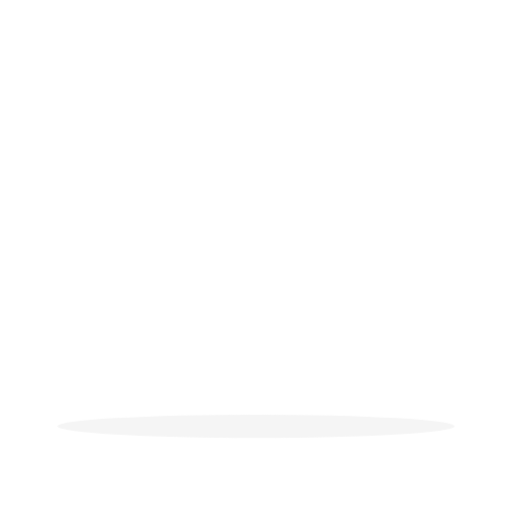
t = 0.00 s
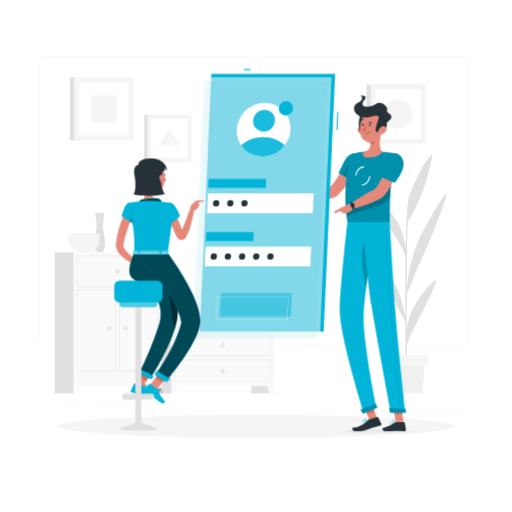
t = 1.15 s
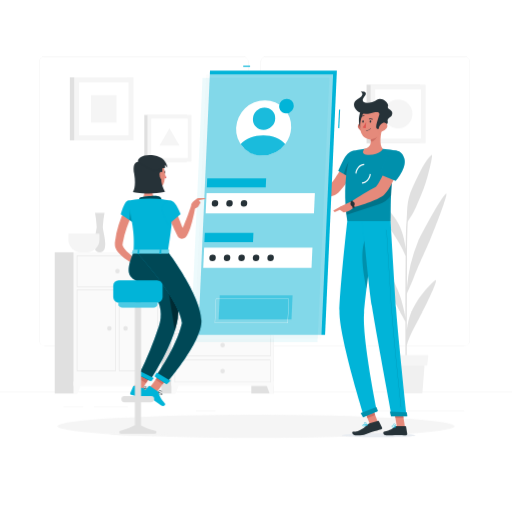
t = 2.20 s
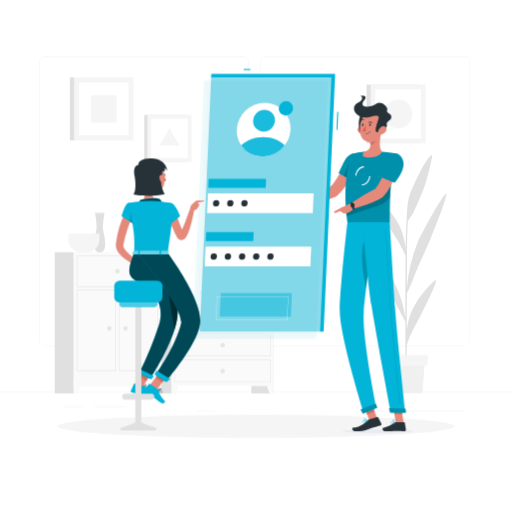
t = 3.55 s
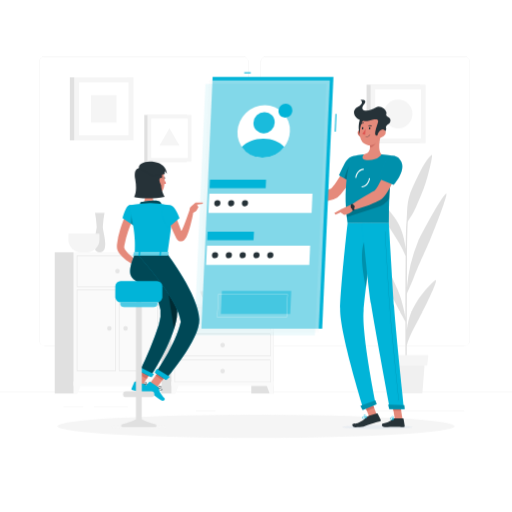
t = 4.60 s
t = 5.80 s: frame unchanged from t = 4.60 s, image omitted

The animated SVG that drew these frames (rendered in a browser with its animation timeline set to each time). Animation: 2 CSS @keyframes rules; one cycle of 7.00 s, repeats indefinitely.

<svg class="animated" id="freepik_stories-mobile-login" xmlns="http://www.w3.org/2000/svg" viewBox="0 0 500 500" version="1.1" xmlns:xlink="http://www.w3.org/1999/xlink" xmlns:svgjs="http://svgjs.com/svgjs"><style>svg#freepik_stories-mobile-login:not(.animated) .animable {opacity: 0;}svg#freepik_stories-mobile-login.animated #freepik--background-complete--inject-2 {animation: 1s 1 forwards cubic-bezier(.36,-0.01,.5,1.38) fadeIn;animation-delay: 0s;}svg#freepik_stories-mobile-login.animated #freepik--character-2--inject-2 {animation: 1s 1 forwards cubic-bezier(.36,-0.01,.5,1.38) fadeIn,6s Infinite  linear heartbeat;animation-delay: 0s,1s;}svg#freepik_stories-mobile-login.animated #freepik--Screen--inject-2 {animation: 1s 1 forwards cubic-bezier(.36,-0.01,.5,1.38) fadeIn,6s Infinite  linear heartbeat;animation-delay: 0s,1s;}svg#freepik_stories-mobile-login.animated #freepik--character-1--inject-2 {animation: 1s 1 forwards cubic-bezier(.36,-0.01,.5,1.38) fadeIn,6s Infinite  linear heartbeat;animation-delay: 0s,1s;}            @keyframes fadeIn {                0% {                    opacity: 0;                }                100% {                    opacity: 1;                }            }                    @keyframes heartbeat {                0% {                    transform: scale(1);                }                10% {                    transform: scale(1.1);                }                30% {                    transform: scale(1);                }                40% {                    transform: scale(1);                }                50% {                    transform: scale(1.1);                }                60% {                    transform: scale(1);                }                100% {                    transform: scale(1);                }            }        </style><g id="freepik--background-complete--inject-2" class="animable" style="transform-origin: 250px 231.02px;"><rect y="382.4" width="500" height="0.25" style="fill: rgb(230, 230, 230); transform-origin: 250px 382.525px;" id="elizyg0iwjsmf" class="animable"></rect><rect x="91.7" y="397.53" width="33.12" height="0.25" style="fill: rgb(230, 230, 230); transform-origin: 108.26px 397.655px;" id="eli46ed28t48m" class="animable"></rect><rect x="62.03" y="397.53" width="19.19" height="0.25" style="fill: rgb(230, 230, 230); transform-origin: 71.625px 397.655px;" id="el4qb8zavnf89" class="animable"></rect><rect x="191.36" y="401.21" width="19.19" height="0.25" style="fill: rgb(230, 230, 230); transform-origin: 200.955px 401.335px;" id="elnyhw582gjyj" class="animable"></rect><rect x="267.42" y="406.79" width="43.19" height="0.25" style="fill: rgb(230, 230, 230); transform-origin: 289.015px 406.915px;" id="elp6b6mhfcwg8" class="animable"></rect><rect x="252.19" y="406.79" width="6.33" height="0.25" style="fill: rgb(230, 230, 230); transform-origin: 255.355px 406.915px;" id="elw42pv6fo0wd" class="animable"></rect><rect x="359.67" y="401.21" width="93.68" height="0.25" style="fill: rgb(230, 230, 230); transform-origin: 406.51px 401.335px;" id="el6kq6q54iouc" class="animable"></rect><path d="M237,337.8H43.91a5.71,5.71,0,0,1-5.7-5.71V60.66A5.71,5.71,0,0,1,43.91,55H237a5.71,5.71,0,0,1,5.71,5.71V332.09A5.71,5.71,0,0,1,237,337.8ZM43.91,55.2a5.46,5.46,0,0,0-5.45,5.46V332.09a5.46,5.46,0,0,0,5.45,5.46H237a5.47,5.47,0,0,0,5.46-5.46V60.66A5.47,5.47,0,0,0,237,55.2Z" style="fill: rgb(230, 230, 230); transform-origin: 140.46px 196.4px;" id="el9p5ohgolfa9" class="animable"></path><path d="M453.31,337.8H260.21a5.72,5.72,0,0,1-5.71-5.71V60.66A5.72,5.72,0,0,1,260.21,55h193.1A5.71,5.71,0,0,1,459,60.66V332.09A5.71,5.71,0,0,1,453.31,337.8ZM260.21,55.2a5.47,5.47,0,0,0-5.46,5.46V332.09a5.47,5.47,0,0,0,5.46,5.46h193.1a5.47,5.47,0,0,0,5.46-5.46V60.66a5.47,5.47,0,0,0-5.46-5.46Z" style="fill: rgb(230, 230, 230); transform-origin: 356.75px 196.4px;" id="elds2bpyaqqga" class="animable"></path><rect x="245.41" y="296.98" width="21.99" height="87.23" style="fill: rgb(224, 224, 224); transform-origin: 256.405px 340.595px;" id="el7i5cp30ob7b" class="animable"></rect><polygon points="263.22 384.21 267.4 384.21 267.4 372.33 258.84 372.33 263.22 384.21" style="fill: rgb(250, 250, 250); transform-origin: 263.12px 378.27px;" id="el67sc0d2c09h" class="animable"></polygon><rect x="149.05" y="296.98" width="21.99" height="87.23" style="fill: rgb(224, 224, 224); transform-origin: 160.045px 340.595px;" id="elf9lkuv00ib" class="animable"></rect><rect x="167.4" y="296.98" width="100" height="79.94" style="fill: rgb(250, 250, 250); transform-origin: 217.4px 336.95px;" id="elg6qdmy3w7vg" class="animable"></rect><path d="M263.77,300.91v21.15H171V300.91h92.74m.39-.39H170.64v21.92h93.52V300.52Z" style="fill: rgb(224, 224, 224); transform-origin: 217.4px 311.48px;" id="elh6wsrc7o3f" class="animable"></path><polygon points="171.57 384.21 167.4 384.21 167.4 372.33 175.95 372.33 171.57 384.21" style="fill: rgb(250, 250, 250); transform-origin: 171.675px 378.27px;" id="elq3lns3lksuo" class="animable"></polygon><path d="M215.19,311.48a2.21,2.21,0,1,0,2.21-2.21A2.21,2.21,0,0,0,215.19,311.48Z" style="fill: rgb(230, 230, 230); transform-origin: 217.4px 311.48px;" id="elg7yd4cnay1o" class="animable"></path><path d="M263.77,326.37v21.15H171V326.37h92.74m.39-.38H170.64v21.92h93.52V326Z" style="fill: rgb(224, 224, 224); transform-origin: 217.4px 336.95px;" id="elh7zyeolp9gp" class="animable"></path><path d="M215.19,337a2.21,2.21,0,1,0,2.21-2.21A2.21,2.21,0,0,0,215.19,337Z" style="fill: rgb(230, 230, 230); transform-origin: 217.4px 337px;" id="ellrhzs27m8l" class="animable"></path><path d="M263.77,351.84V373H171V351.84h92.74m.39-.39H170.64v21.93h93.52V351.45Z" style="fill: rgb(224, 224, 224); transform-origin: 217.4px 362.415px;" id="elk059ceqoxem" class="animable"></path><path d="M215.19,362.42a2.21,2.21,0,1,0,2.21-2.22A2.21,2.21,0,0,0,215.19,362.42Z" style="fill: rgb(230, 230, 230); transform-origin: 217.4px 362.41px;" id="el490lh695nz9" class="animable"></path><rect x="135.62" y="246.32" width="21.99" height="137.9" style="fill: rgb(224, 224, 224); transform-origin: 146.615px 315.27px;" id="elinm6c41cq8" class="animable"></rect><polygon points="153.43 384.21 157.61 384.21 157.61 372.33 149.06 372.33 153.43 384.21" style="fill: rgb(250, 250, 250); transform-origin: 153.335px 378.27px;" id="elh8q5pikygew" class="animable"></polygon><rect x="53.44" y="246.32" width="21.99" height="137.9" style="fill: rgb(224, 224, 224); transform-origin: 64.435px 315.27px;" id="elciqyei7eyrf" class="animable"></rect><rect x="71.78" y="246.32" width="85.83" height="130.61" style="fill: rgb(250, 250, 250); transform-origin: 114.695px 311.625px;" id="elzedod6lb6ac" class="animable"></rect><path d="M153.91,250v29.57H75.48V250h78.43m.46-.45H75V280h79.35V249.56Z" style="fill: rgb(224, 224, 224); transform-origin: 114.685px 264.775px;" id="elkunyb83tmgd" class="animable"></path><path d="M153.91,283.18v78.43H116.55V283.18h37.36m.46-.46H116.1v79.35h38.27V282.72Z" style="fill: rgb(224, 224, 224); transform-origin: 135.235px 322.395px;" id="el0oabzg9tmi2" class="animable"></path><path d="M112.84,283.18v78.43H75.48V283.18h37.36m.45-.46H75v79.35h38.27V282.72Z" style="fill: rgb(224, 224, 224); transform-origin: 94.145px 322.395px;" id="eluhva1j7ntfl" class="animable"></path><polygon points="75.96 384.21 71.78 384.21 71.78 372.33 80.34 372.33 75.96 384.21" style="fill: rgb(250, 250, 250); transform-origin: 76.06px 378.27px;" id="ele05d2tqrig8" class="animable"></polygon><path d="M112.48,264.8a2.22,2.22,0,1,0,2.22-2.21A2.22,2.22,0,0,0,112.48,264.8Z" style="fill: rgb(230, 230, 230); transform-origin: 114.7px 264.81px;" id="elb0kua5p11ji" class="animable"></path><path d="M120.4,320.53a2.22,2.22,0,1,0,2.21-2.22A2.21,2.21,0,0,0,120.4,320.53Z" style="fill: rgb(230, 230, 230); transform-origin: 122.62px 320.53px;" id="el7bzf3cgqy5a" class="animable"></path><path d="M104.57,320.53a2.21,2.21,0,1,0,2.21-2.22A2.21,2.21,0,0,0,104.57,320.53Z" style="fill: rgb(230, 230, 230); transform-origin: 106.78px 320.52px;" id="ell69k7kkyuho" class="animable"></path><path d="M102.07,207.87H92.8a97.94,97.94,0,0,1,1.61,13.62c0,5-7.06,24.83,3,24.83s3-19.78,3-24.83A97.94,97.94,0,0,1,102.07,207.87Z" style="fill: rgb(224, 224, 224); transform-origin: 97.41px 227.095px;" id="eledhqscr3ygw" class="animable"></path><path d="M66.8,228.15v6a12.18,12.18,0,0,0,12.14,12.14h6a12.18,12.18,0,0,0,12.14-12.14v-6Z" style="fill: rgb(245, 245, 245); transform-origin: 81.94px 237.22px;" id="el32esrq89n6v" class="animable"></path><path d="M195.67,284.26c0,7,7.83,12.72,17.4,12.72h8.64c9.57,0,17.4-5.72,17.4-12.72Z" style="fill: rgb(224, 224, 224); transform-origin: 217.39px 290.62px;" id="elhva2b5v0c6l" class="animable"></path><path d="M424.61,274c-5.24,4.28-12.48,12.11-19.1,23.13-4.42,7.34-7.08,15-8.25,25.18,0-11.5.07-23.85.11-35.51,1.33-3,4.37-9.92,6.55-15.38,7.27-18.23,10-22.72,16.53-38.44,8.73-21,17.67-45.86,15.11-43.87-5.22,4.05-25.22,41.5-27.38,46.86a150,150,0,0,0-10.79,44.85c0-11,.08-21,.12-28.76.14-25.31.57-33.48.78-36,.81-1.28,1.76-2.77,2.32-3.57,4.7-6.8,6.51-12.58,10.93-22.72,6.28-14.35,11.68-39.84,10.1-38.56-6.58,5.36-11.76,16.86-18.58,31.53s-4.87,23.1-6.22,35.62c-.28,2.46-.5,11.74-.66,24.59-1.76-13.7-5.08-22.72-11.13-30.92-7.44-10.09-14.64-16.9-19.92-20.46s9.12,21.22,16,32c6.13,9.64,11.78,18.13,15,26.5-.17,17.43-.25,39.49-.25,60-1.58-9.34-4.16-19.41-7.6-27.2-4.14-9.36-10.5-23.72-15.57-28.59-1.21-1.17,5.3,26.76,9.48,34.18s7.25,14.43,9.88,18.64c.61,1,2.65,4.77,3.81,6.95,0,25.07.14,47.19.36,54.72h1.08c-.07-1.94-.09-14.7-.06-31.58,2.61-9.16,8.57-19.62,13.49-29.16C416.11,297.7,429.85,269.75,424.61,274Z" style="fill: rgb(224, 224, 224); transform-origin: 399.998px 259.967px;" id="elpx8dp3ron29" class="animable"></path><polygon points="412.44 384.21 381.1 384.21 378.73 353.49 414.81 353.49 412.44 384.21" style="fill: rgb(240, 240, 240); transform-origin: 396.77px 368.85px;" id="el9x2xggs1jeh" class="animable"></polygon><polygon points="417.14 357.07 376.39 357.07 375.23 346.7 418.31 346.7 417.14 357.07" style="fill: rgb(245, 245, 245); transform-origin: 396.77px 351.885px;" id="elol4zp0hyxa8" class="animable"></polygon><rect x="68.21" y="75.5" width="56.05" height="61.55" style="fill: rgb(224, 224, 224); transform-origin: 96.235px 106.275px;" id="el92ry6uigam4" class="animable"></rect><rect x="72.43" y="75.5" width="57.9" height="61.55" style="fill: rgb(245, 245, 245); transform-origin: 101.38px 106.275px;" id="elk9suo4ombuc" class="animable"></rect><g id="elbas7php32mo"><rect x="75.46" y="82.17" width="51.85" height="48.2" style="fill: rgb(255, 255, 255); transform-origin: 101.385px 106.27px; transform: rotate(90deg);" class="animable" id="el0u6w3v9y3tu"></rect></g><g id="eldq6los6z3j"><rect x="88.02" y="93.86" width="26.71" height="24.83" style="fill: rgb(245, 245, 245); transform-origin: 101.375px 106.275px; transform: rotate(90deg);" class="animable" id="el65frskdc1ww"></rect></g><rect x="357.98" y="82.67" width="52.07" height="57.18" style="fill: rgb(224, 224, 224); transform-origin: 384.015px 111.26px;" id="elezyv5podq5" class="animable"></rect><rect x="361.91" y="82.67" width="53.78" height="57.18" style="fill: rgb(245, 245, 245); transform-origin: 388.8px 111.26px;" id="elxegvv2wuhqt" class="animable"></rect><g id="eli44984vdy9m"><rect x="364.72" y="88.87" width="48.16" height="44.77" style="fill: rgb(255, 255, 255); transform-origin: 388.8px 111.255px; transform: rotate(90deg);" class="animable" id="elztmyv3f4lbl"></rect></g><circle cx="388.8" cy="111.26" r="13.97" style="fill: rgb(245, 245, 245); transform-origin: 388.8px 111.26px;" id="elb2da4v944ja" class="animable"></circle><rect x="140.91" y="112.2" width="41.58" height="45.66" style="fill: rgb(224, 224, 224); transform-origin: 161.7px 135.03px;" id="el28whepdv7q6" class="animable"></rect><rect x="144.04" y="112.2" width="42.95" height="45.66" style="fill: rgb(245, 245, 245); transform-origin: 165.515px 135.03px;" id="eln1hwvku80cn" class="animable"></rect><g id="elhr21ahgf4bw"><rect x="146.29" y="117.15" width="38.46" height="35.75" style="fill: rgb(255, 255, 255); transform-origin: 165.52px 135.025px; transform: rotate(90deg);" class="animable" id="elv77ou8u7nza"></rect></g><polygon points="165.52 125.3 155.74 142.24 175.3 142.24 165.52 125.3" style="fill: rgb(245, 245, 245); transform-origin: 165.52px 133.77px;" id="el6obeo14buo" class="animable"></polygon></g><g id="freepik--Shadow--inject-2" class="animable" style="transform-origin: 250px 416.24px;"><ellipse cx="250" cy="416.24" rx="193.89" ry="11.32" style="fill: rgb(245, 245, 245); transform-origin: 250px 416.24px;" id="el0rcsuofobk7m" class="animable"></ellipse></g><g id="freepik--character-2--inject-2" class="animable" style="transform-origin: 344.96px 258.314px;"><path d="M349.25,163.43l-9.92-4s-13.09,23.87-16.84,25.08c-5.1,1.64-15.66,6.2-21.92,7-.85,1-2.24,4.11-2.11,5.24,8.41,2.81,26.89-.92,30.85-3.86C338.32,186.22,349.25,163.43,349.25,163.43Z" style="fill: rgb(229, 138, 123); transform-origin: 323.851px 178.588px;" id="elvk5gawq3lq" class="animable"></path><path d="M352.3,158c1.85,6.83-8.17,20.57-8.17,20.57L331,171.21s2.46-5.65,5.46-11.4C341.27,150.52,350.19,150.21,352.3,158Z" style="fill: #01B4D8; transform-origin: 341.764px 165.523px;" id="elhu2uo0oxunr" class="animable"></path><g id="elbf6jlj9y72"><path d="M352.3,158c1.85,6.83-8.17,20.57-8.17,20.57L331,171.21s2.46-5.65,5.46-11.4C341.27,150.52,350.19,150.21,352.3,158Z" style="opacity: 0.2; transform-origin: 341.764px 165.523px;" class="animable" id="el2dxhg32wr41"></path></g><g id="el5pplp6o79ma"><path d="M336.21,174.15l5.17,2.9.91-15.87C339.28,163.49,337.16,170.45,336.21,174.15Z" style="opacity: 0.2; transform-origin: 339.25px 169.115px;" class="animable" id="elc5ufj5valt"></path></g><path d="M343.66,152.86s-10.22,22.74-4.26,65.08h40.27c.64-6.18-1.48-36.34,6.19-65.46a102.44,102.44,0,0,0-13.38-1.71,147.88,147.88,0,0,0-17.11,0A78.93,78.93,0,0,0,343.66,152.86Z" style="fill: #01B4D8; transform-origin: 361.697px 184.231px;" id="eluqu4k2rajb" class="animable"></path><g id="elay8mux0cmg"><path d="M343.66,152.86s-10.22,22.74-4.26,65.08h40.27c.64-6.18-1.48-36.34,6.19-65.46a102.44,102.44,0,0,0-13.38-1.71,147.88,147.88,0,0,0-17.11,0A78.93,78.93,0,0,0,343.66,152.86Z" style="opacity: 0.2; transform-origin: 361.697px 184.231px;" class="animable" id="elxiwihvjnmm"></path></g><path d="M334.32,417.14c-.06,1.08,15.21,1.95,34.1,1.95s34.27-.87,34.33-1.95-15.2-1.94-34.1-1.94S334.39,416.07,334.32,417.14Z" style="fill: rgb(232, 236, 241); mix-blend-mode: multiply; transform-origin: 368.535px 417.145px;" id="elwteisf2wz9q" class="animable"></path><g id="elx00u10mr7y8"><rect x="357.82" y="390.96" width="7.68" height="17.09" style="fill: rgb(229, 138, 123); transform-origin: 361.66px 399.505px; transform: rotate(-21.1613deg);" class="animable" id="el3tu77krqk97"></rect></g><polygon points="393.05 409.45 385.52 409.45 382.76 392.02 390.29 392.02 393.05 409.45" style="fill: rgb(229, 138, 123); transform-origin: 387.905px 400.735px;" id="elgga5nclmt0u" class="animable"></polygon><path d="M385,408.58h8.46a.62.62,0,0,1,.61.52l1.09,6.69a1.18,1.18,0,0,1-1.18,1.34c-2.95-.05-4.37-.23-8.09-.23-2.29,0-7,.24-10.18.24s-3.39-3.12-2.08-3.41c5.88-1.27,8.16-3,10.12-4.68A1.89,1.89,0,0,1,385,408.58Z" style="fill: rgb(38, 50, 56); transform-origin: 384.022px 412.86px;" id="elnh9hl8nm31r" class="animable"></path><path d="M360,406l8-2.34a.65.65,0,0,1,.75.32l3,6a1.15,1.15,0,0,1-.75,1.59c-2.91.8-4.86,1.29-8.5,2.35-2.51.73-5.07,1.92-7.55,2.71-1.72.55-5.76.57-7.85.57-3.09,0-3.78-3.26-2.45-3.41,3.35-.37,3.8-.2,5.65-1.13a25.69,25.69,0,0,0,8.08-5.58A3.75,3.75,0,0,1,360,406Z" style="fill: rgb(38, 50, 56); transform-origin: 357.93px 410.418px;" id="el8r0h1qgn2li" class="animable"></path><path d="M301.83,191.47,293.55,188l-3.41,9.18a34,34,0,0,0,10.24,0Z" style="fill: rgb(229, 138, 123); transform-origin: 295.985px 192.784px;" id="el6uwzgeo8o0q" class="animable"></path><polygon points="287.39 187.76 287.17 193.86 290.14 197.16 293.55 187.98 287.39 187.76" style="fill: rgb(229, 138, 123); transform-origin: 290.36px 192.46px;" id="elf5ob3w1oui7" class="animable"></polygon><g id="el1xok4h15je2"><rect x="356.33" y="391.24" width="7.68" height="8.81" style="fill: rgb(207, 111, 100); transform-origin: 360.17px 395.645px; transform: rotate(-21.11deg);" class="animable" id="elzbdm0qy8p3"></rect></g><polygon points="390.29 392.02 382.76 392.02 384.19 401.01 391.72 401.01 390.29 392.02" style="fill: rgb(207, 111, 100); transform-origin: 387.24px 396.515px;" id="elrdiboaybbh" class="animable"></polygon><g id="elacbb4lab89t"><path d="M338.12,206.49c.15,1.81.32,3.66.54,5.56l29.94-9.72A21.44,21.44,0,0,0,380.12,194c.12-2.67.27-5.48.5-8.41.1-1.42.22-2.88.35-4.36s.31-3.12.5-4.7Z" style="opacity: 0.2; transform-origin: 359.795px 194.29px;" class="animable" id="elakwwbquqel"></path></g><path d="M347.9,173.69l-1-.12c.59-5,4.32-8.94,8.25-8.84l0,1C351.71,165.66,348.43,169.21,347.9,173.69Z" style="fill: rgb(255, 255, 255); transform-origin: 351.025px 169.209px;" id="el954qgimltzv" class="animable"></path><path d="M353.23,182.92h-.17l0-1c3.44.13,6.67-3.46,7.2-7.93l1,.12C360.73,179,357.12,182.92,353.23,182.92Z" style="fill: rgb(255, 255, 255); transform-origin: 357.16px 178.455px;" id="ell0k6t5js8nb" class="animable"></path><path d="M371.92,131.5c-1.41,5.51-3.07,15.6.56,19.27,0,0-2.54,5.59-12.77,5.59-9.35,0-4.34-5.59-4.34-5.59,6.22-1.46,6.33-6,5.51-10.3Z" style="fill: rgb(229, 138, 123); transform-origin: 363.255px 143.93px;" id="el8axpcmh4myp" class="animable"></path><path d="M367.42,135.16l-6.53,5.31a17.6,17.6,0,0,1,.35,3c1.91,1.9,5.74-2.91,6.13-5.37A8,8,0,0,0,367.42,135.16Z" style="fill: rgb(207, 111, 100); transform-origin: 364.211px 139.532px;" id="ellp43m7u9m9" class="animable"></path><path d="M349.66,131.43a6.61,6.61,0,0,0,4.25,3.14c2.4.53,3.6-1.68,2.94-3.9-.59-2-2.56-4.69-5-4.23A3.34,3.34,0,0,0,349.66,131.43Z" style="fill: rgb(207, 111, 100); transform-origin: 353.107px 130.519px;" id="elk2tt7r8tie" class="animable"></path><path d="M353.63,113.8c-3.74,1.71-5.06,16.57-.36,18.77S360.71,110.55,353.63,113.8Z" style="fill: rgb(38, 50, 56); transform-origin: 354.098px 123.105px;" id="eldnm3apkjeqr" class="animable"></path><path d="M373.06,123.21c-.9,7.46-1,11.85-5,15.67a9.62,9.62,0,0,1-16.36-5.1c-1.21-6.7.46-17.77,7.94-20.74A9.63,9.63,0,0,1,373.06,123.21Z" style="fill: rgb(229, 138, 123); transform-origin: 362.249px 126.998px;" id="el0fluebnaigb" class="animable"></path><path d="M360.77,117.66c5.54-1.41,9.61-2.37,8.15,2.24-1.93,6.16-4.25,12.12-1.14,12.39,1.9.17,10.3-3.39,9.23-7-.93-3.14,3-4,3.7-5.59,2.59-5.76-4.82-5-3.5-8.5s-6-9.14-10-6.33c-6.51,4.54-17.68,4.47-11.81-3,4.21-5.33-3.3-4.24-3.3-4.24s4.54,2.69-3.1,6.85C340.92,108.92,348.33,120.85,360.77,117.66Z" style="fill: rgb(38, 50, 56); transform-origin: 363.444px 114.917px;" id="elypcqj5ouk2c" class="animable"></path><path d="M376,131.43a7.75,7.75,0,0,1-4.61,3.14c-2.47.53-3.42-1.68-2.49-3.9.83-2,3.11-4.69,5.47-4.23S377.27,129.47,376,131.43Z" style="fill: rgb(229, 138, 123); transform-origin: 372.609px 130.519px;" id="elejcahwzb96p" class="animable"></path><path d="M339.4,217.94s-6.76,60.5-7.29,83.46c-.54,23.88,22.91,98.39,22.91,98.39l12-5s-14-68.08-12-91.53c2.12-25.57,10.88-85.28,10.88-85.28Z" style="fill: #01B4D8; transform-origin: 349.56px 308.865px;" id="elpw8rbhdnvfc" class="animable"></path><g id="elcxa0m3uu0b"><path d="M356.2,234.55c-5.39,11.18-1.76,33.29,1.16,46.39,1.11-9.25,2.43-19.29,3.68-28.58C360.92,238.08,359.81,227.05,356.2,234.55Z" style="opacity: 0.2; transform-origin: 357.234px 256.534px;" class="animable" id="eln2mg5tmb1f"></path></g><path d="M366.49,390.83c.06,0,1.42,3.82,1.42,3.82l-13.84,5.82-2.18-4.06Z" style="fill: #01B4D8; transform-origin: 359.9px 395.65px;" id="el47l2z4filai" class="animable"></path><path d="M353.69,217.94s5.17,57.54,8.59,79.09c3.76,23.61,18.5,102.24,18.5,102.24h13.79s-8.26-76.72-9.82-100.1c-1.7-25.36-5.08-81.23-5.08-81.23Z" style="fill: #01B4D8; transform-origin: 374.13px 308.605px;" id="elwxo9guaq6w" class="animable"></path><path d="M394.78,395.68c.06,0,.46,3.85.46,3.85H380.08L379,395.11Z" style="fill: #01B4D8; transform-origin: 387.12px 397.32px;" id="elkolyhv63ax9" class="animable"></path><g id="el27jfk3floqz"><path d="M389.5,391.12a.13.13,0,0,1-.13-.11c-.08-.7-7.53-70-8.93-91-1.52-22.78-4.58-73.31-4.61-73.82a.12.12,0,0,1,.12-.13h0a.13.13,0,0,1,.13.12c0,.51,3.09,51,4.61,73.82,1.4,21,8.85,90.25,8.92,91a.12.12,0,0,1-.11.14Z" style="opacity: 0.2; transform-origin: 382.721px 308.6px;" class="animable" id="elb2aibjq05y"></path></g><path d="M361.62,125.29c0,.61-.38,1.1-.78,1.1s-.69-.49-.65-1.1.38-1.1.78-1.1S361.66,124.69,361.62,125.29Z" style="fill: rgb(38, 50, 56); transform-origin: 360.905px 125.29px;" id="els5zm8rgl8lb" class="animable"></path><path d="M354.76,125.29c0,.61-.39,1.1-.78,1.1s-.69-.49-.66-1.1.39-1.1.79-1.1S354.8,124.69,354.76,125.29Z" style="fill: rgb(38, 50, 56); transform-origin: 354.041px 125.29px;" id="elk2mqy5ne65q" class="animable"></path><path d="M356.92,125.6a23.3,23.3,0,0,1-3.2,5.19c1,1,2.87.54,2.87.54Z" style="fill: rgb(223, 87, 83); transform-origin: 355.32px 128.518px;" id="elsngh0rhf4ce" class="animable"></path><path d="M357.1,133.88a.17.17,0,0,1-.17-.18.19.19,0,0,1,.19-.18,5.12,5.12,0,0,0,4-1.88.19.19,0,0,1,.25,0,.18.18,0,0,1,0,.25A5.46,5.46,0,0,1,357.1,133.88Z" style="fill: rgb(38, 50, 56); transform-origin: 359.175px 132.737px;" id="elbdzcarlndwq" class="animable"></path><path d="M362.84,123.45a.34.34,0,0,1-.31,0,2.84,2.84,0,0,0-2.55-.27.34.34,0,0,1-.46-.16.37.37,0,0,1,.19-.48,3.51,3.51,0,0,1,3.23.3.35.35,0,0,1,.09.49A.4.4,0,0,1,362.84,123.45Z" style="fill: rgb(38, 50, 56); transform-origin: 361.292px 122.883px;" id="el7gc2dakohvt" class="animable"></path><path d="M352.11,121.45a.29.29,0,0,1-.14-.08.35.35,0,0,1,0-.5,3.74,3.74,0,0,1,3.08-1.24.34.34,0,0,1,.28.41.39.39,0,0,1-.42.3h0a3,3,0,0,0-2.43,1A.37.37,0,0,1,352.11,121.45Z" style="fill: rgb(38, 50, 56); transform-origin: 353.602px 120.541px;" id="elht0w84g0m7k" class="animable"></path><path d="M389.73,162.32l-10.4-2.77s-10.2,25.11-13.81,26.74c-4.9,2.24-17.31,10-22.59,13.67-.29,1.25-.06,4.56.6,5.47,9-1.64,26.23-8.27,29.83-11.64C381.57,186.1,389.73,162.32,389.73,162.32Z" style="fill: rgb(229, 138, 123); transform-origin: 366.268px 182.49px;" id="elz057buq156k" class="animable"></path><path d="M382.47,409.9a2.19,2.19,0,0,1-1.43-.39,1,1,0,0,1-.31-.94.59.59,0,0,1,.34-.5c.84-.43,3.19,1.06,3.46,1.23a.16.16,0,0,1,.07.18.21.21,0,0,1-.14.15A9.48,9.48,0,0,1,382.47,409.9Zm-1-1.56a.53.53,0,0,0-.23,0,.22.22,0,0,0-.12.21.68.68,0,0,0,.2.65c.39.35,1.37.39,2.66.14A6.63,6.63,0,0,0,381.44,408.34Z" style="fill: #01B4D8; transform-origin: 382.658px 408.95px;" id="eltn5j5kww79f" class="animable"></path><path d="M384.41,409.63a.13.13,0,0,1-.08,0c-.75-.42-2.16-2.07-1.95-2.91a.61.61,0,0,1,.59-.47.94.94,0,0,1,.75.23c.83.71.88,2.89.88,3a.15.15,0,0,1-.09.16A.17.17,0,0,1,384.41,409.63Zm-1.34-3.05H383c-.23,0-.26.13-.27.18-.12.49.77,1.74,1.51,2.33a4.14,4.14,0,0,0-.75-2.36A.61.61,0,0,0,383.07,406.58Z" style="fill: #01B4D8; transform-origin: 383.48px 407.943px;" id="el7mslhw01g0g" class="animable"></path><path d="M355.92,408.65a2.87,2.87,0,0,1-1.89,0,.94.94,0,0,1-.49-.76.59.59,0,0,1,.21-.53c.8-.72,4.07,0,4.44.14a.16.16,0,0,1,.12.16.19.19,0,0,1-.11.18A14.64,14.64,0,0,1,355.92,408.65Zm-1.63-1.19a.69.69,0,0,0-.31.15.21.21,0,0,0-.08.21.63.63,0,0,0,.32.51c.53.28,1.76.06,3.35-.61A9.84,9.84,0,0,0,354.29,407.46Z" style="fill: #01B4D8; transform-origin: 355.923px 407.927px;" id="elq47um6ogvw" class="animable"></path><path d="M358.17,407.84h-.08c-1-.18-3-1.33-3.06-2.19,0-.2.09-.48.57-.64a1.28,1.28,0,0,1,1,.06c1.08.53,1.65,2.45,1.68,2.54a.18.18,0,0,1-.05.17A.18.18,0,0,1,358.17,407.84Zm-2.37-2.53-.1,0c-.31.11-.31.24-.31.28,0,.52,1.45,1.47,2.46,1.79a3.78,3.78,0,0,0-1.4-2A.92.92,0,0,0,355.8,405.31Z" style="fill: #01B4D8; transform-origin: 356.657px 406.388px;" id="elpyc4l8pgml" class="animable"></path><path d="M343.78,199.37l-10.43,4.8-1.21,3,3.85,2.59s7.2-.78,9.25-5.41Z" style="fill: rgb(229, 138, 123); transform-origin: 338.69px 204.565px;" id="elym0qc3vic2b" class="animable"></path><path d="M344.22,205.6a14.06,14.06,0,0,0-1.94-5.66l1.65-1.24a16.09,16.09,0,0,1,2.32,6.55Z" style="fill: rgb(38, 50, 56); transform-origin: 344.265px 202.15px;" id="el64r9ke1z21b" class="animable"></path><path d="M346,200.79a2,2,0,1,1-2.44-.78A1.82,1.82,0,0,1,346,200.79Z" style="fill: rgb(38, 50, 56); transform-origin: 344.312px 201.837px;" id="elbv971eok3w" class="animable"></path><polygon points="326.3 208.05 327.69 209.45 337.05 205.45 333.35 204.17 326.3 208.05" style="fill: rgb(229, 138, 123); transform-origin: 331.675px 206.81px;" id="elwnpihh1bjw" class="animable"></polygon><g id="elvrqki9tvf6p"><path d="M366.49,390.83c.06,0,1.42,3.82,1.42,3.82l-13.84,5.82-2.18-4.06Z" style="opacity: 0.2; transform-origin: 359.9px 395.65px;" class="animable" id="elvj3c7edi4hf"></path></g><g id="el0fiqw8ls2pjr"><path d="M394.78,395.68c.06,0,.46,3.85.46,3.85H380.08L379,395.11Z" style="opacity: 0.2; transform-origin: 387.12px 397.32px;" class="animable" id="el7x3nuxf55j"></path></g><path d="M392.44,159.44c2.75,8.87-8,21-8,21l-14.85-6.06a154.08,154.08,0,0,1,6.08-15.07C380.23,149.48,389.66,150.49,392.44,159.44Z" style="fill: #01B4D8; transform-origin: 381.24px 166.383px;" id="el9bqj2xye91e" class="animable"></path><g id="elz2c7qodnnb"><path d="M392.44,159.44c2.75,8.87-8,21-8,21l-14.85-6.06a154.08,154.08,0,0,1,6.08-15.07C380.23,149.48,389.66,150.49,392.44,159.44Z" style="opacity: 0.2; transform-origin: 381.24px 166.383px;" class="animable" id="ellkpadmzi3v"></path></g></g><g id="freepik--Screen--inject-2" class="animable" style="transform-origin: 259.106px 199.115px;"><rect x="238.49" y="70.57" width="6.39" height="1.03" style="fill: #01B4D8; transform-origin: 241.685px 71.085px;" id="eljs8gc59w77" class="animable"></rect><g id="elqv00ump4db7"><rect x="319.14" y="119.42" width="17.18" height="1.03" style="fill: #01B4D8; transform-origin: 327.73px 119.935px; transform: rotate(-87.42deg);" class="animable" id="elye5qipfkayi"></rect></g><polygon points="325.61 75.19 207.61 75.19 196.63 320.91 314.63 320.91 325.61 75.19" style="fill: #01B4D8; transform-origin: 261.12px 198.05px;" id="elffh815j90yi" class="animable"></polygon><g id="elfhi5v8dsfyc"><polygon points="322.09 78.57 204.09 78.57 193.11 324.29 311.11 324.29 322.09 78.57" style="fill: rgb(250, 250, 250); opacity: 0.56; transform-origin: 257.6px 201.43px;" class="animable" id="elkob4rz6rp3p"></polygon></g><g id="el6zfurylehjv"><polygon points="318.57 81.94 200.57 81.94 189.58 327.66 307.58 327.66 318.57 81.94" style="fill: #01B4D8; opacity: 0.07; transform-origin: 254.075px 204.8px;" class="animable" id="el1qsy34jneiu"></polygon></g><polygon points="305.14 189.11 204.42 189.11 203.58 207.91 304.3 207.91 305.14 189.11" style="fill: rgb(255, 255, 255); transform-origin: 254.36px 198.51px;" id="elyllw9uic0f" class="animable"></polygon><polygon points="259.81 175.39 205.03 175.39 204.66 183.8 259.44 183.8 259.81 175.39" style="fill: #01B4D8; transform-origin: 232.235px 179.595px;" id="elo8w7f33r21l" class="animable"></polygon><polygon points="302.87 239.85 202.15 239.85 201.31 258.65 302.03 258.65 302.87 239.85" style="fill: rgb(255, 255, 255); transform-origin: 252.09px 249.25px;" id="elgi5vjimtt6k" class="animable"></polygon><g id="elblt3mqesj2q"><polygon points="284.4 284.04 216.67 284.04 215.66 306.57 283.39 306.57 284.4 284.04" style="fill: #01B4D8; opacity: 0.47; transform-origin: 250.03px 295.305px;" class="animable" id="elpzrm2ggt2cr"></polygon></g><path d="M279.87,310.07H212.14a.18.18,0,0,1-.09,0,.14.14,0,0,1,0-.09l1-22.54a.11.11,0,0,1,.12-.11h67.73a.09.09,0,0,1,.08,0,.08.08,0,0,1,0,.08L280,310A.13.13,0,0,1,279.87,310.07Zm-67.61-.24h67.49l1-22.3H213.26Z" style="fill: rgb(255, 255, 255); transform-origin: 246.517px 298.698px;" id="ell498mllkud" class="animable"></path><polygon points="247.98 226.13 202.76 226.13 202.39 234.55 247.6 234.55 247.98 226.13" style="fill: #01B4D8; transform-origin: 225.185px 230.34px;" id="eldr3imld6kzt" class="animable"></polygon><path d="M283.11,128.38a26.53,26.53,0,0,1-5.57,15.05A26.88,26.88,0,0,1,256.34,154a24.31,24.31,0,0,1-24.46-25.62,27,27,0,0,1,26.75-25.62A24.29,24.29,0,0,1,283.11,128.38Z" style="fill: rgb(255, 255, 255); transform-origin: 257.496px 128.38px;" id="elntr92xt8a2" class="animable"></path><path d="M285.52,108.12a7,7,0,0,1-1.48,4,7.17,7.17,0,0,1-5.64,2.81,6.48,6.48,0,0,1-5.38-2.81,6.61,6.61,0,0,1-1.12-4,7.18,7.18,0,0,1,7.11-6.8A6.46,6.46,0,0,1,285.52,108.12Z" style="fill: #01B4D8; transform-origin: 278.711px 108.125px;" id="el0kd9j6u36lr" class="animable"></path><path d="M215.27,198.51a3.19,3.19,0,0,1-3.15,3,2.85,2.85,0,0,1-2.88-3,3.17,3.17,0,0,1,3.15-3A2.86,2.86,0,0,1,215.27,198.51Z" style="fill: rgb(38, 50, 56); transform-origin: 212.255px 198.51px;" id="el38ro89tyypm" class="animable"></path><path d="M228.75,198.51a3.18,3.18,0,0,1-3.15,3,2.85,2.85,0,0,1-2.87-3,3.17,3.17,0,0,1,3.14-3A2.85,2.85,0,0,1,228.75,198.51Z" style="fill: rgb(38, 50, 56); transform-origin: 225.74px 198.51px;" id="elgpwd3bv77a" class="animable"></path><path d="M242.24,198.51a3.18,3.18,0,0,1-3.15,3,2.86,2.86,0,0,1-2.88-3,3.18,3.18,0,0,1,3.15-3A2.85,2.85,0,0,1,242.24,198.51Z" style="fill: rgb(38, 50, 56); transform-origin: 239.225px 198.51px;" id="el7oi38mue3qm" class="animable"></path><path d="M213,249.25a3.19,3.19,0,0,1-3.15,3,2.86,2.86,0,0,1-2.88-3,3.18,3.18,0,0,1,3.15-3A2.86,2.86,0,0,1,213,249.25Z" style="fill: rgb(38, 50, 56); transform-origin: 209.985px 249.25px;" id="elkitfbazno4q" class="animable"></path><path d="M226.48,249.25a3.18,3.18,0,0,1-3.14,3,2.85,2.85,0,0,1-2.88-3,3.18,3.18,0,0,1,3.15-3A2.85,2.85,0,0,1,226.48,249.25Z" style="fill: rgb(38, 50, 56); transform-origin: 223.47px 249.25px;" id="el5ai0d0z1ntm" class="animable"></path><path d="M240,249.25a3.18,3.18,0,0,1-3.15,3,2.87,2.87,0,0,1-2.88-3,3.19,3.19,0,0,1,3.15-3A2.85,2.85,0,0,1,240,249.25Z" style="fill: rgb(38, 50, 56); transform-origin: 236.985px 249.25px;" id="eli752awui39j" class="animable"></path><path d="M253.46,249.25a3.19,3.19,0,0,1-3.15,3,2.87,2.87,0,0,1-2.88-3,3.19,3.19,0,0,1,3.15-3A2.86,2.86,0,0,1,253.46,249.25Z" style="fill: rgb(38, 50, 56); transform-origin: 250.445px 249.25px;" id="elsx931mxtmlm" class="animable"></path><path d="M267,249.25a3.19,3.19,0,0,1-3.15,3,2.85,2.85,0,0,1-2.88-3,3.18,3.18,0,0,1,3.15-3A2.86,2.86,0,0,1,267,249.25Z" style="fill: rgb(38, 50, 56); transform-origin: 263.985px 249.25px;" id="elsktccre7c" class="animable"></path><g id="elvwr5jmno59a"><ellipse cx="257.87" cy="119.82" rx="10.6" ry="10.13" style="fill: #01B4D8; transform-origin: 257.87px 119.82px; transform: rotate(-44.36deg);" class="animable" id="el5omgfdbfccj"></ellipse></g><path d="M277.54,143.43A26.88,26.88,0,0,1,256.34,154a24.27,24.27,0,0,1-20.24-10.57c4.86-4.84,12.55-8,21.07-8S273.11,138.59,277.54,143.43Z" style="fill: #01B4D8; transform-origin: 256.82px 144.715px;" id="elq8un8bi6scl" class="animable"></path><g id="elolwijj7re2h"><ellipse cx="257.87" cy="119.82" rx="10.6" ry="10.13" style="fill: rgb(255, 255, 255); opacity: 0.1; transform-origin: 257.87px 119.82px; transform: rotate(-44.36deg);" class="animable" id="elikf49ixi7r"></ellipse></g><g id="eli9qwrjmwg2p"><path d="M277.54,143.43A26.88,26.88,0,0,1,256.34,154a24.27,24.27,0,0,1-20.24-10.57c4.86-4.84,12.55-8,21.07-8S273.11,138.59,277.54,143.43Z" style="fill: rgb(255, 255, 255); opacity: 0.1; transform-origin: 256.82px 144.715px;" class="animable" id="elr8g417t2ie"></path></g></g><g id="freepik--character-1--inject-2" class="animable" style="transform-origin: 153.49px 288.46px;"><path d="M130.41,212.44c-.95,2.08-1.95,4.37-2.82,6.59s-1.76,4.51-2.53,6.79a86.24,86.24,0,0,0-3.58,13.8l-.22,1.47a2.15,2.15,0,0,0,.07.75,7.8,7.8,0,0,0,1.1,2.32,29.28,29.28,0,0,0,4.44,5,67.35,67.35,0,0,0,5.52,4.61c1.92,1.48,3.94,2.92,5.93,4.28l-1.87,3.51A70.87,70.87,0,0,1,123,253.85a32.39,32.39,0,0,1-6-5.68,14.25,14.25,0,0,1-2.39-4.27,9.7,9.7,0,0,1-.48-3c0-.24,0-.59,0-.76l0-.49.1-1a78.22,78.22,0,0,1,3.27-15.34c.78-2.46,1.61-4.91,2.56-7.3s1.93-4.73,3.14-7.16Z" style="fill: rgb(229, 138, 123); transform-origin: 126.225px 235.205px;" id="ellkrjrg25ucp" class="animable"></path><path d="M136.91,257.43l7.07-3.58-1.83,7.76s-4.85,1.36-7.1-1Z" style="fill: rgb(229, 138, 123); transform-origin: 139.515px 257.925px;" id="elsvk2482k2fj" class="animable"></path><polygon points="150.45 255.12 148.57 261.54 142.15 261.61 143.98 253.85 150.45 255.12" style="fill: rgb(229, 138, 123); transform-origin: 146.3px 257.73px;" id="eljaof7c6gmra" class="animable"></polygon><path d="M160.43,175A20,20,0,0,0,162,179a1.63,1.63,0,0,1-1.59.51Z" style="fill: rgb(223, 87, 83); transform-origin: 161.205px 177.276px;" id="eljhtjms317p" class="animable"></path><ellipse cx="160.22" cy="173.91" rx="0.75" ry="1.15" style="fill: rgb(38, 50, 56); transform-origin: 160.22px 173.91px;" id="el4vtn8cr5dg5" class="animable"></ellipse><path d="M160,172.8l1.52-.43S160.78,173.55,160,172.8Z" style="fill: rgb(38, 50, 56); transform-origin: 160.76px 172.71px;" id="eleyu8l82i8vm" class="animable"></path><path d="M140.9,182.34c.91,4.65,1.82,13.18-1.44,16.29,0,0,1.28,4.72,9.93,4.72,9.51,0,4.54-4.72,4.54-4.72-5.19-1.24-5.06-5.09-4.15-8.71Z" style="fill: rgb(229, 138, 123); transform-origin: 147.344px 192.845px;" id="elbzzdgpunw8" class="animable"></path><path d="M138.37,171.74c.48,7.77.52,11.07,4.44,15.06,5.91,6,15.35,3.72,17.2-4,1.67-7,.61-18.52-7-21.61A10.62,10.62,0,0,0,138.37,171.74Z" style="fill: rgb(229, 138, 123); transform-origin: 149.518px 175.3px;" id="elmfn2vl78cik" class="animable"></path><path d="M139.14,163c-3.9,1.42-9.1.36-7.06,12.39,2.16,12.74-1.16,16.93-1.16,16.93s14.79,3.15,29.89-.19c0,0-4.61-8.06-3.32-14,1.65-7.5.35-10.27.35-10.27S144.62,161,139.14,163Z" style="fill: rgb(38, 50, 56); transform-origin: 145.865px 178.15px;" id="elmjvlttfpfye" class="animable"></path><path d="M155.64,175.79a7.81,7.81,0,0,0,1.22,4.17c1.06,1.62,2.31,1,2.62-.72.28-1.51.07-4.18-1.28-5.22S155.66,174,155.64,175.79Z" style="fill: rgb(229, 138, 123); transform-origin: 157.614px 177.252px;" id="elcnqb187c339" class="animable"></path><path d="M135.75,164.31c-1.12-3.15,4.22-8,15.52-6s11.79,11.41,11.79,11.41L160.78,167l.1,2.86-11.61,2.23Z" style="fill: rgb(38, 50, 56); transform-origin: 149.332px 164.965px;" id="eldjadsxmpxss" class="animable"></path><path d="M136.71,199.16h0a1.77,1.77,0,0,1,1.45-2c3.52-.58,11.52-1.76,15.54-1.2,3,.42,3.78,2.16,3.91,3.59a1.76,1.76,0,0,1-1.85,1.9l-17.38-.78A1.78,1.78,0,0,1,136.71,199.16Z" style="fill: #01B4D8; transform-origin: 147.154px 198.633px;" id="elut6x43iqrad" class="animable"></path><g id="eld2ga1ygfosc"><path d="M136.71,199.16h0a1.77,1.77,0,0,1,1.45-2c3.52-.58,11.52-1.76,15.54-1.2,3,.42,3.78,2.16,3.91,3.59a1.76,1.76,0,0,1-1.85,1.9l-17.38-.78A1.78,1.78,0,0,1,136.71,199.16Z" style="opacity: 0.6; transform-origin: 147.154px 198.633px;" class="animable" id="eliczwyd8j9qh"></path></g><polygon points="146.76 373.86 153.21 378.34 164 363.71 157.55 359.24 146.76 373.86" style="fill: rgb(229, 138, 123); transform-origin: 155.38px 368.79px;" id="elrkrleove8c" class="animable"></polygon><polygon points="131.72 373.57 138.53 377.45 148.08 361.98 141.27 358.1 131.72 373.57" style="fill: rgb(229, 138, 123); transform-origin: 139.9px 367.775px;" id="eld1s0fvydx64" class="animable"></polygon><polygon points="163.99 363.71 158.43 371.25 151.98 366.78 157.54 359.24 163.99 363.71" style="fill: rgb(207, 111, 100); transform-origin: 157.985px 365.245px;" id="elrao7vdkbreq" class="animable"></polygon><polygon points="141.26 358.1 148.08 361.99 143.16 369.96 136.34 366.07 141.26 358.1" style="fill: rgb(207, 111, 100); transform-origin: 142.21px 364.03px;" id="eljb65ki2m0hj" class="animable"></polygon><path d="M152.2,248s25.18,31.73,20.45,62.08c-3.81,24.51-25.91,57.7-25.91,57.7l-10.39-5.16a339.26,339.26,0,0,0,18.7-45.44,33.59,33.59,0,0,0-4-29.1c-12.76-18.63-33.2-7.54-19.45-40.08Z" style="fill: #01B4D8; transform-origin: 150.135px 307.89px;" id="elty8v87j7iys" class="animable"></path><g id="elkt9x70pteq"><path d="M152.2,248s25.18,31.73,20.45,62.08c-3.81,24.51-25.91,57.7-25.91,57.7l-10.39-5.16a339.26,339.26,0,0,0,18.7-45.44,33.59,33.59,0,0,0-4-29.1c-12.76-18.63-33.2-7.54-19.45-40.08Z" style="opacity: 0.6; transform-origin: 150.135px 307.89px;" class="animable" id="el4thnvel6o7"></path></g><g id="elck308rfoiqc"><path d="M164.55,268.38l-3.66-3.64c0,.29,7.09,44.06,9.08,56.36a74.53,74.53,0,0,0,2.69-11C175,295.21,170.11,280,164.55,268.38Z" style="opacity: 0.4; transform-origin: 167.075px 292.92px;" class="animable" id="elr3pxpouj1cf"></path></g><path d="M163.44,248s30.32,39.88,31.18,63.79c.71,20-33,58.75-33,58.75l-9.8-6.34s19.73-27.52,24.7-50C174.6,291.92,134,248,134,248Z" style="fill: #01B4D8; transform-origin: 164.316px 309.27px;" id="eln9ir3xv275r" class="animable"></path><g id="elmw565c6vlm"><path d="M163.44,248s30.32,39.88,31.18,63.79c.71,20-33,58.75-33,58.75l-9.8-6.34s19.73-27.52,24.7-50C174.6,291.92,134,248,134,248Z" style="opacity: 0.6; transform-origin: 164.316px 309.27px;" class="animable" id="eld9wz4pft8eu"></path></g><path d="M125.93,200.41c-3.24.77-6.35,12.55-6.35,12.55l12.67,8.46s4.22-9.32,2.74-13.4C133.46,203.77,130,199.44,125.93,200.41Z" style="fill: #01B4D8; transform-origin: 127.442px 210.846px;" id="elln76wh4qkye" class="animable"></path><g id="el9wl1xercf3u"><path d="M128.41,208l-.88,10.27,4.71,3.16a42.2,42.2,0,0,0,2.87-9.14Z" style="opacity: 0.2; transform-origin: 131.32px 214.715px;" class="animable" id="el8vq4a0uccdw"></path></g><path d="M167.19,200.64s3.74,1.31-3.75,47.35H131.58c.54-13,.55-21-5.65-47.58a94.29,94.29,0,0,1,13.53-1.78,101.16,101.16,0,0,1,14.47,0C160.15,199.2,167.19,200.64,167.19,200.64Z" style="fill: #01B4D8; transform-origin: 147.027px 223.18px;" id="elmk6jae8ywva" class="animable"></path><path d="M170.43,208c.72,2,1.48,4.15,2.28,6.22s1.56,4.2,2.37,6.3l2.45,6.28.62,1.57.32.78.15.39c0,.07,0,.07,0,.06a2.06,2.06,0,0,0-.7-.62,2.85,2.85,0,0,0-1.3-.39,2.61,2.61,0,0,0-1.11.21c-.46.21-.46.3-.45.29a1.21,1.21,0,0,0,.22-.23,13.63,13.63,0,0,0,1.43-2.33c.47-.92.92-1.9,1.37-2.89.88-2,1.69-4.07,2.5-6.16s1.58-4.2,2.33-6.33l2.28-6.38,3.85,1c-.76,4.56-1.74,9-2.92,13.52-.57,2.25-1.24,4.48-2,6.73-.38,1.13-.8,2.25-1.28,3.4A21.55,21.55,0,0,1,181,233a9.32,9.32,0,0,1-.88,1.08,5.42,5.42,0,0,1-1.82,1.29,4.48,4.48,0,0,1-1.94.36,4.4,4.4,0,0,1-2.11-.63,5.38,5.38,0,0,1-1.82-1.89c-.15-.26-.28-.52-.37-.71l-.19-.38-.38-.78-.76-1.55c-1-2.08-2-4.18-2.87-6.29s-1.79-4.25-2.65-6.4-1.63-4.3-2.36-6.62Z" style="fill: rgb(229, 138, 123); transform-origin: 175.945px 220.252px;" id="elvdhj1pu4rnh" class="animable"></path><path d="M167.19,200.64c3.83.91,8.14,12.23,8.14,12.23l-11.39,9.69s-7.37-12.34-5.88-16.41C159.61,201.91,162.19,199.45,167.19,200.64Z" style="fill: #01B4D8; transform-origin: 166.596px 211.45px;" id="elqhzlfajtlb" class="animable"></path><path d="M187,201.19l4-3.34,2.78,4.33-2.05,3.61s-3.26,3-6.14,1.47h0A5.17,5.17,0,0,1,187,201.19Z" style="fill: rgb(229, 138, 123); transform-origin: 189.462px 202.772px;" id="el5ozbhgzwuyt" class="animable"></path><polygon points="198.22 197.86 197.92 198.95 191.59 200.01 190.97 197.85 198.22 197.86" style="fill: rgb(229, 138, 123); transform-origin: 194.595px 198.93px;" id="elsmg33w0snen" class="animable"></polygon><polygon points="162.4 371.05 150.98 363.67 153.03 360.11 165.86 368 162.4 371.05" style="fill: #01B4D8; transform-origin: 158.42px 365.58px;" id="el58opyp9sv5b" class="animable"></polygon><path d="M143,376.93a6.88,6.88,0,0,1-2.82-1,.18.18,0,0,1,0-.34c.31-.1,3-.93,3.78-.29a.64.64,0,0,1,.22.61,1.06,1.06,0,0,1-.57.86A1.31,1.31,0,0,1,143,376.93Zm-2.25-1.1c1.25.64,2.25.87,2.73.63a.7.7,0,0,0,.36-.58c0-.16,0-.23-.09-.27C143.33,375.27,141.83,375.53,140.73,375.83Z" style="fill: rgb(38, 50, 56); transform-origin: 142.125px 375.995px;" id="elfsv4g6c90aa" class="animable"></path><path d="M140.25,376a.2.2,0,0,1-.14-.06.19.19,0,0,1,0-.18c0-.09.65-2.26,1.67-2.75a1,1,0,0,1,.83,0,.66.66,0,0,1,.46.67c-.07.9-1.9,2.14-2.74,2.35Zm1.94-2.73a.68.68,0,0,0-.28.07c-.62.3-1.13,1.47-1.38,2.18.88-.37,2.09-1.35,2.13-1.9,0-.09,0-.2-.23-.3A.74.74,0,0,0,142.19,373.24Z" style="fill: rgb(38, 50, 56); transform-origin: 141.579px 374.475px;" id="elf4yofqt03sn" class="animable"></path><path d="M157.27,381.25c-1.13,0-2.7-1.45-3.56-2.34a.18.18,0,0,1,0-.21.21.21,0,0,1,.19-.1c.4,0,3.87.52,4.36,1.5a.57.57,0,0,1,0,.58,1,1,0,0,1-.79.56Zm-2.9-2.2c1.26,1.22,2.37,1.9,3,1.82a.68.68,0,0,0,.52-.37.21.21,0,0,0,0-.23C157.63,379.73,155.78,379.27,154.37,379.05Z" style="fill: rgb(38, 50, 56); transform-origin: 156.008px 379.925px;" id="elcn5sz1yq8st" class="animable"></path><path d="M154.48,379a3.27,3.27,0,0,1-.67-.05.18.18,0,0,1-.14-.11.21.21,0,0,1,0-.19c.06-.07,1.41-1.7,2.69-1.81a1.39,1.39,0,0,1,1,.32c.39.34.37.64.27.83C157.38,378.67,155.65,379,154.48,379Zm-.26-.37c1.12.06,2.91-.31,3.14-.8,0,0,.08-.16-.18-.38a1,1,0,0,0-.76-.24A4.38,4.38,0,0,0,154.22,378.64Z" style="fill: rgb(38, 50, 56); transform-origin: 155.669px 377.919px;" id="el34m6ucllv58" class="animable"></path><path d="M140.52,374.92l-8.48-2.4a.62.62,0,0,0-.75.35l-2.86,6.43a1.26,1.26,0,0,0,.83,1.69c3,.78,4.44,1,8.17,2.07,2.3.64,5.58,1.83,8.75,2.73s4.23-2.19,3-2.85c-5.56-2.94-6-5-7.52-7.2A2.06,2.06,0,0,0,140.52,374.92Z" style="fill: #01B4D8; transform-origin: 139.008px 379.223px;" id="el54mjcv0e036" class="animable"></path><path d="M153.94,377.74l-7.24-5a.62.62,0,0,0-.82.08l-4.8,5.16a1.25,1.25,0,0,0,.24,1.86c2.55,1.71,3.87,2.4,7.06,4.61,2,1.36,5.87,4.38,8.57,6.26s4.71-.7,3.75-1.72c-4.3-4.59-5.24-7.47-5.95-10.08A2.07,2.07,0,0,0,153.94,377.74Z" style="fill: #01B4D8; transform-origin: 150.857px 382px;" id="el0oijodm1ttgd" class="animable"></path><polygon points="148.07 368.44 135.02 361.95 136.37 358.41 150.31 365.25 148.07 368.44" style="fill: #01B4D8; transform-origin: 142.665px 363.425px;" id="el7m3vadmhmtn" class="animable"></polygon><path d="M131.1,246.12,130,249c-.11.22.15.45.52.45H163.6c.29,0,.53-.14.55-.32l.28-2.86c0-.19-.23-.36-.54-.36H131.62A.61.61,0,0,0,131.1,246.12Z" style="fill: #01B4D8; transform-origin: 147.202px 247.679px;" id="el3sbghp6dcnr" class="animable"></path><g id="el9a66r6kxvtn"><path d="M131.1,246.12,130,249c-.11.22.15.45.52.45H163.6c.29,0,.53-.14.55-.32l.28-2.86c0-.19-.23-.36-.54-.36H131.62A.61.61,0,0,0,131.1,246.12Z" style="fill: rgb(255, 255, 255); opacity: 0.4; transform-origin: 147.202px 247.679px;" class="animable" id="els6adcg5c7y"></path></g><path d="M136.31,249.73h-.87c-.17,0-.3-.09-.29-.2l.41-3.71c0-.1.16-.19.33-.19h.87c.17,0,.3.09.29.19l-.41,3.71C136.63,249.64,136.48,249.73,136.31,249.73Z" style="fill: #01B4D8; transform-origin: 136.1px 247.68px;" id="el9kpb31w9wdj" class="animable"></path><path d="M156.71,249.73h-.86c-.17,0-.3-.09-.29-.2l.4-3.71c0-.1.17-.19.34-.19h.86c.17,0,.31.09.29.19l-.4,3.71C157,249.64,156.89,249.73,156.71,249.73Z" style="fill: #01B4D8; transform-origin: 156.506px 247.68px;" id="ell21b5pn054c" class="animable"></path><ellipse cx="135.55" cy="417.14" rx="26.79" ry="1.94" style="fill: rgb(245, 245, 245); mix-blend-mode: multiply; transform-origin: 135.55px 417.14px;" id="el0lpvwx5mn13d" class="animable"></ellipse><path d="M151.87,414.4c-4.74-1.38-10-3.15-13.18-5-.09-.06-.19-.09-.28-.14V387.8H148a2.86,2.86,0,0,0,0-5.71h-9.54V284.27H132.7v97.82h-9.53a2.86,2.86,0,1,0,0,5.71h9.53v21.43c-.09,0-.18.08-.27.14-3.23,1.88-8.45,3.65-13.19,5a1.4,1.4,0,0,0,.39,2.74h31.85A1.4,1.4,0,0,0,151.87,414.4Z" style="fill: rgb(224, 224, 224); transform-origin: 135.515px 350.69px;" id="elnxn9qmo1xq" class="animable"></path><rect x="112.6" y="274.31" width="45.92" height="20.93" rx="5.18" style="fill: #01B4D8; transform-origin: 135.56px 284.775px;" id="elsvsudu6snz" class="animable"></rect><path d="M117.45,295.25v1.82c0,1.5,1.63,2.72,3.63,2.72h29c2,0,3.63-1.22,3.63-2.72v-1.82Z" style="fill: #01B4D8; transform-origin: 135.58px 297.52px;" id="eltuj6exqb8n" class="animable"></path><g id="eljdls0squfya"><path d="M117.45,295.25v1.82c0,1.5,1.63,2.72,3.63,2.72h29c2,0,3.63-1.22,3.63-2.72v-1.82Z" style="fill: rgb(255, 255, 255); opacity: 0.3; transform-origin: 135.58px 297.52px;" class="animable" id="el188m2czckzjh"></path></g></g><defs>     <filter id="active" height="200%">         <feMorphology in="SourceAlpha" result="DILATED" operator="dilate" radius="2"></feMorphology>                <feFlood flood-color="#32DFEC" flood-opacity="1" result="PINK"></feFlood>        <feComposite in="PINK" in2="DILATED" operator="in" result="OUTLINE"></feComposite>        <feMerge>            <feMergeNode in="OUTLINE"></feMergeNode>            <feMergeNode in="SourceGraphic"></feMergeNode>        </feMerge>    </filter>    <filter id="hover" height="200%">        <feMorphology in="SourceAlpha" result="DILATED" operator="dilate" radius="2"></feMorphology>                <feFlood flood-color="#ff0000" flood-opacity="0.5" result="PINK"></feFlood>        <feComposite in="PINK" in2="DILATED" operator="in" result="OUTLINE"></feComposite>        <feMerge>            <feMergeNode in="OUTLINE"></feMergeNode>            <feMergeNode in="SourceGraphic"></feMergeNode>        </feMerge>            <feColorMatrix type="matrix" values="0   0   0   0   0                0   1   0   0   0                0   0   0   0   0                0   0   0   1   0 "></feColorMatrix>    </filter></defs></svg>